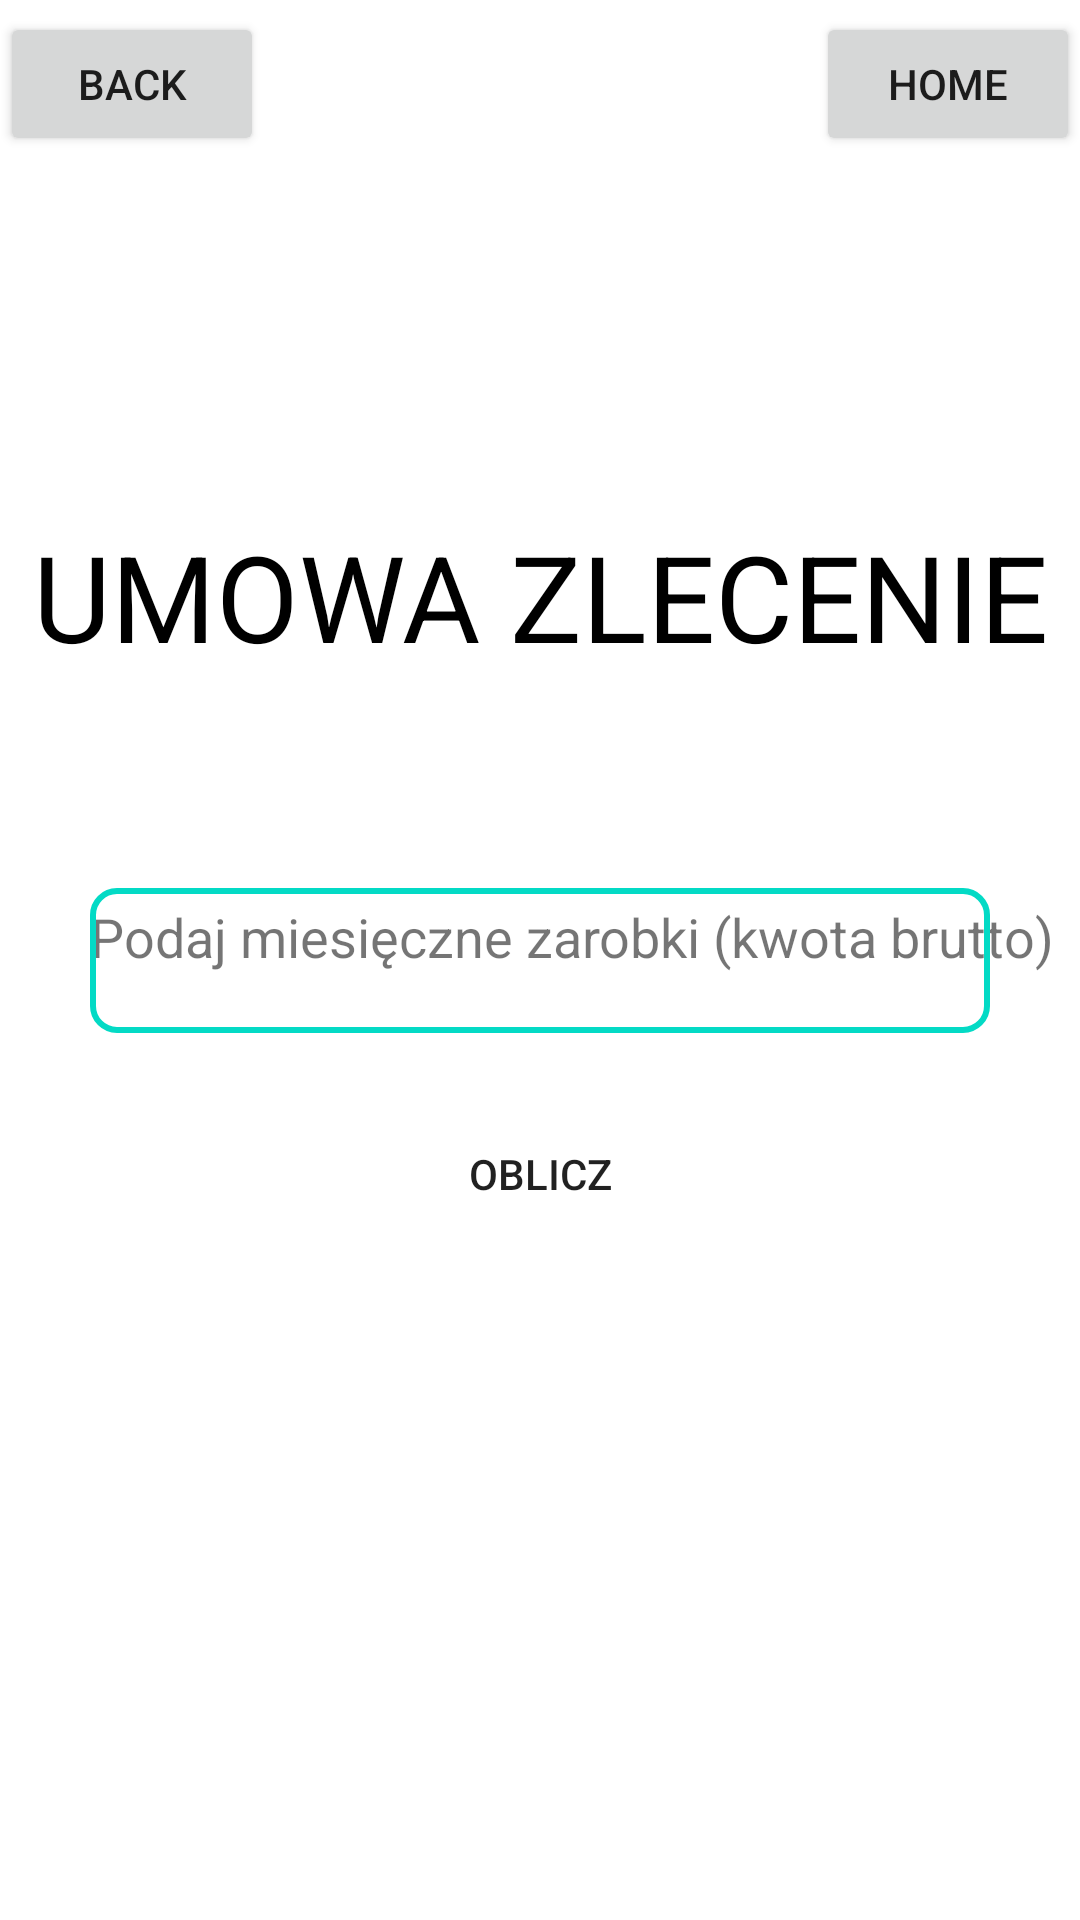

Produce the Android XML layout that renders to this screen, including the resource entries it uses.
<!-- AndroidManifest.xml: application theme Theme.SalaryCalculator -->
<!-- res/layout/activity_umowa_zlecenie.xml -->
<?xml version="1.0" encoding="utf-8"?>
<androidx.constraintlayout.widget.ConstraintLayout xmlns:android="http://schemas.android.com/apk/res/android"
    xmlns:app="http://schemas.android.com/apk/res-auto"
    xmlns:tools="http://schemas.android.com/tools"
    android:layout_width="match_parent"
    android:layout_height="match_parent"
    android:gravity="center"
    android:orientation="vertical"
    tools:context=".UmowaZlecenie">

    <TextView
        android:layout_width="match_parent"
        android:layout_height="wrap_content"
        android:layout_marginTop="172dp"
        android:gravity="center"
        android:text="UMOWA ZLECENIE"
        android:textColor="#000"
        android:textSize="40sp"
        app:layout_constraintHorizontal_bias="0.0"
        app:layout_constraintLeft_toLeftOf="parent"
        app:layout_constraintRight_toRightOf="parent"
        app:layout_constraintTop_toTopOf="parent" />

    <TextView
        android:layout_width="match_parent"
        android:layout_height="wrap_content"
        android:layout_marginHorizontal="30dp"
        android:layout_marginStart="30dp"
        android:layout_marginTop="300dp"
        android:text="Podaj miesięczne zarobki (kwota brutto)"
        android:textSize="18sp"
        app:layout_constraintEnd_toEndOf="parent"
        app:layout_constraintHorizontal_bias="0.0"
        app:layout_constraintStart_toStartOf="parent"
        app:layout_constraintTop_toTopOf="parent" />

    <EditText
        android:id="@+id/salary"
        android:layout_width="match_parent"
        android:layout_height="wrap_content"
        android:layout_marginHorizontal="30dp"
        android:layout_marginVertical="15dp"
        android:layout_marginTop="668dp"
        android:layout_marginBottom="340dp"
        android:background="@drawable/edit_bg"
        android:inputType="numberDecimal"
        android:padding="12dp"
        app:layout_constraintBottom_toBottomOf="parent"
        app:layout_constraintTop_toTopOf="parent"
        tools:layout_editor_absoluteX="30dp" />

    <Button
        android:id="@+id/calculate"
        android:layout_width="match_parent"
        android:layout_height="wrap_content"
        android:layout_marginHorizontal="30dp"
        android:layout_marginVertical="15dp"
        android:layout_marginTop="415dp"
        android:layout_marginBottom="668dp"
        android:background="@drawable/btn_bg"
        android:text="OBLICZ"
        app:layout_constraintBottom_toBottomOf="parent"
        app:layout_constraintTop_toTopOf="parent"
        app:layout_constraintVertical_bias="0.627"
        tools:layout_editor_absoluteX="30dp" />

    <TextView
        android:id="@+id/textView2"
        android:layout_width="match_parent"
        android:layout_height="wrap_content"
        android:layout_marginTop="511dp"
        android:layout_marginBottom="167dp"
        android:text="WYNIK"
        android:textAlignment="center"
        android:textSize="40sp"
        app:layout_constraintBottom_toBottomOf="parent"
        app:layout_constraintTop_toTopOf="parent"
        app:layout_constraintVertical_bias="0.0"
        tools:layout_editor_absoluteX="16dp" />

    <TextView
        android:id="@+id/result"
        android:layout_width="wrap_content"
        android:layout_height="wrap_content"
        android:layout_marginTop="24dp"
        android:textAlignment="center"
        android:textSize="20sp"
        app:layout_constraintEnd_toEndOf="parent"
        app:layout_constraintStart_toStartOf="parent"
        app:layout_constraintTop_toBottomOf="@+id/textView2" />

    <TextView
        android:id="@+id/details"
        android:layout_width="wrap_content"
        android:layout_height="wrap_content"
        android:layout_marginHorizontal="30dp"
        android:layout_marginTop="24dp"
        android:textAlignment="center"
        android:textSize="18sp"
        app:layout_constraintEnd_toEndOf="parent"
        app:layout_constraintStart_toStartOf="parent"
        app:layout_constraintTop_toBottomOf="@+id/result" />

    <Button
        android:id="@+id/back"
        android:layout_width="wrap_content"
        android:layout_height="wrap_content"
        android:layout_marginTop="4dp"

        android:text="BACK"
        app:layout_constraintHorizontal_bias="0.0"
        app:layout_constraintLeft_toLeftOf="parent"
        app:layout_constraintRight_toRightOf="parent"
        app:layout_constraintTop_toTopOf="parent" />

    <Button
        android:id="@+id/home"
        android:layout_width="wrap_content"
        android:layout_height="wrap_content"
        android:layout_marginTop="4dp"
        android:text="HOME"
        app:layout_constraintHorizontal_bias="1.0"
        app:layout_constraintLeft_toLeftOf="parent"
        app:layout_constraintRight_toRightOf="parent"
        app:layout_constraintTop_toTopOf="parent" />


</androidx.constraintlayout.widget.ConstraintLayout>
<!-- resources referenced by this layout -->
<resources>
  <!-- drawable edit_bg (drawable) -->
  <?xml version="1.0" encoding="utf-8"?>
  <shape xmlns:android="http://schemas.android.com/apk/res/android">
      <stroke android:color="@color/colorAccent" android:width="2dp" />
      <corners android:radius="8dp"/>
  </shape>
  <style name="Theme.SalaryCalculator" parent="Theme.MaterialComponents.DayNight.NoActionBar">
          
          <item name="colorPrimary">@color/colorPrimary</item>
          <item name="colorPrimaryVariant">@color/colorPrimary</item>
          <item name="colorOnPrimary">@color/white</item>
          
          <item name="colorSecondary">@color/teal_200</item>
          <item name="colorSecondaryVariant">@color/teal_700</item>
          <item name="colorOnSecondary">@color/black</item>
          
          <item name="android:statusBarColor" tools:targetApi="l">?attr/colorPrimaryVariant</item>
          
      </style>
  <!-- not gathered from this repository: default colours our renderer supplied (Android Studio template values) -->
  <color name="teal_200">#FF03DAC5</color>
  <color name="teal_700">#FF018786</color>
  <color name="black">#FF000000</color>
  <color name="white">#FFFFFFFF</color>
  <color name="colorPrimary">#FF6200EE</color>
  <color name="colorAccent">#FF03DAC5</color>
</resources>
